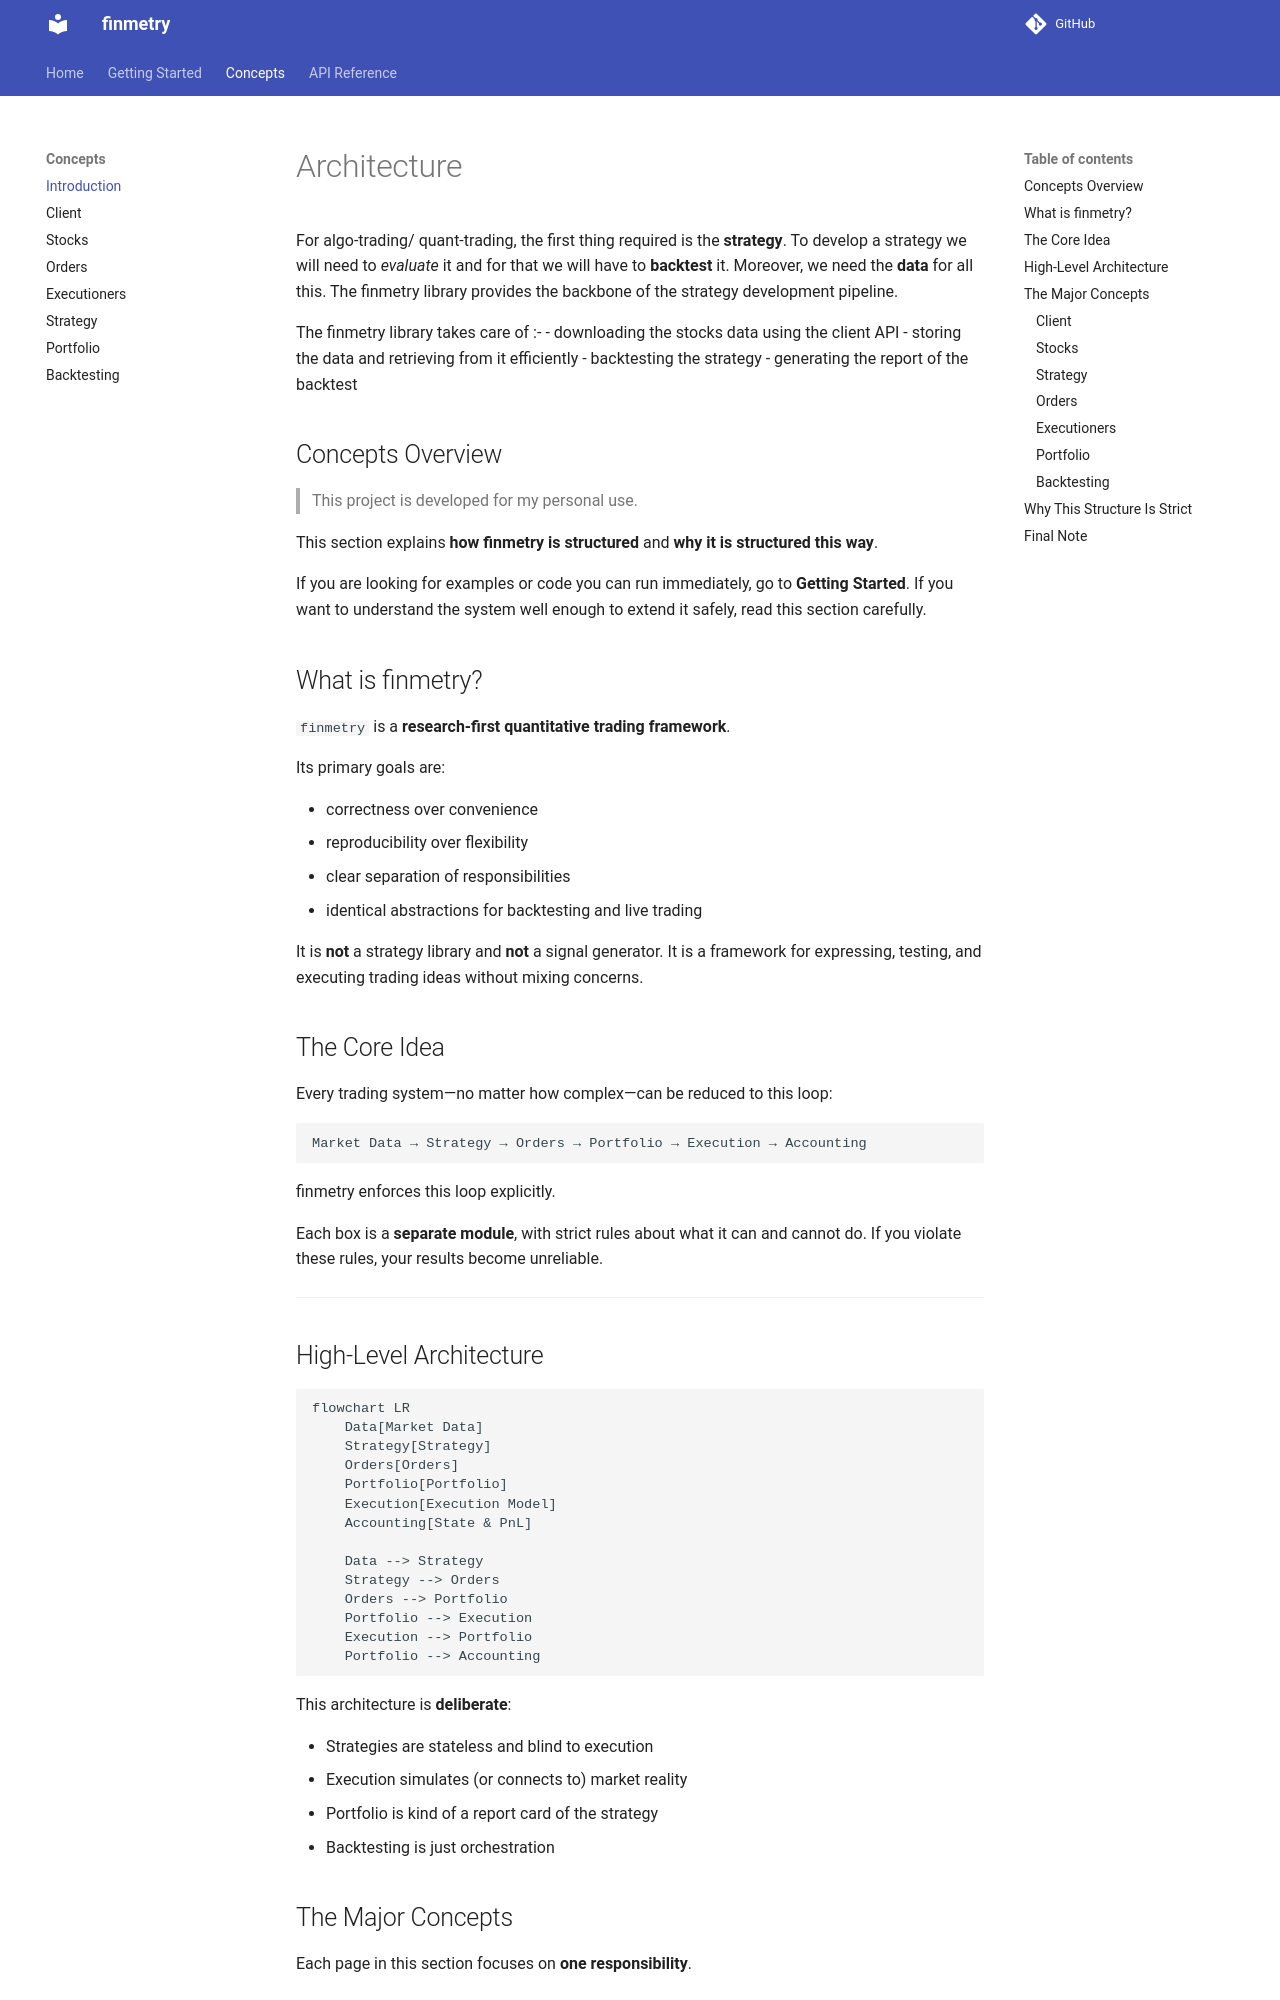

repository: dev-ddr/finmetry · page: concepts/introduction/index.html · generator: mkdocs

# Architecture

For algo-trading/ quant-trading, the first thing required is the **strategy**. To develop a strategy we will need to *evaluate* it and for that we will have to **backtest** it. Moreover, we need the **data** for all this. The finmetry library provides the backbone of the strategy development pipeline.

The finmetry library takes care of :-
- downloading the stocks data using the client API
- storing the data and retrieving from it efficiently
- backtesting the strategy
- generating the report of the backtest

## Concepts Overview

> This project is developed for my personal use.

This section explains **how finmetry is structured** and **why it is structured this way**.

If you are looking for examples or code you can run immediately, go to **Getting Started**.
If you want to understand the system well enough to extend it safely, read this section carefully.

## What is finmetry?

`finmetry` is a **research‑first quantitative trading framework**.

Its primary goals are:

* correctness over convenience
* reproducibility over flexibility
* clear separation of responsibilities
* identical abstractions for backtesting and live trading

It is **not** a strategy library and **not** a signal generator.
It is a framework for expressing, testing, and executing trading ideas without mixing concerns.

## The Core Idea

Every trading system—no matter how complex—can be reduced to this loop:

```text
Market Data → Strategy → Orders → Portfolio → Execution → Accounting
```

finmetry enforces this loop explicitly.

Each box is a **separate module**, with strict rules about what it can and cannot do.
If you violate these rules, your results become unreliable.

---
